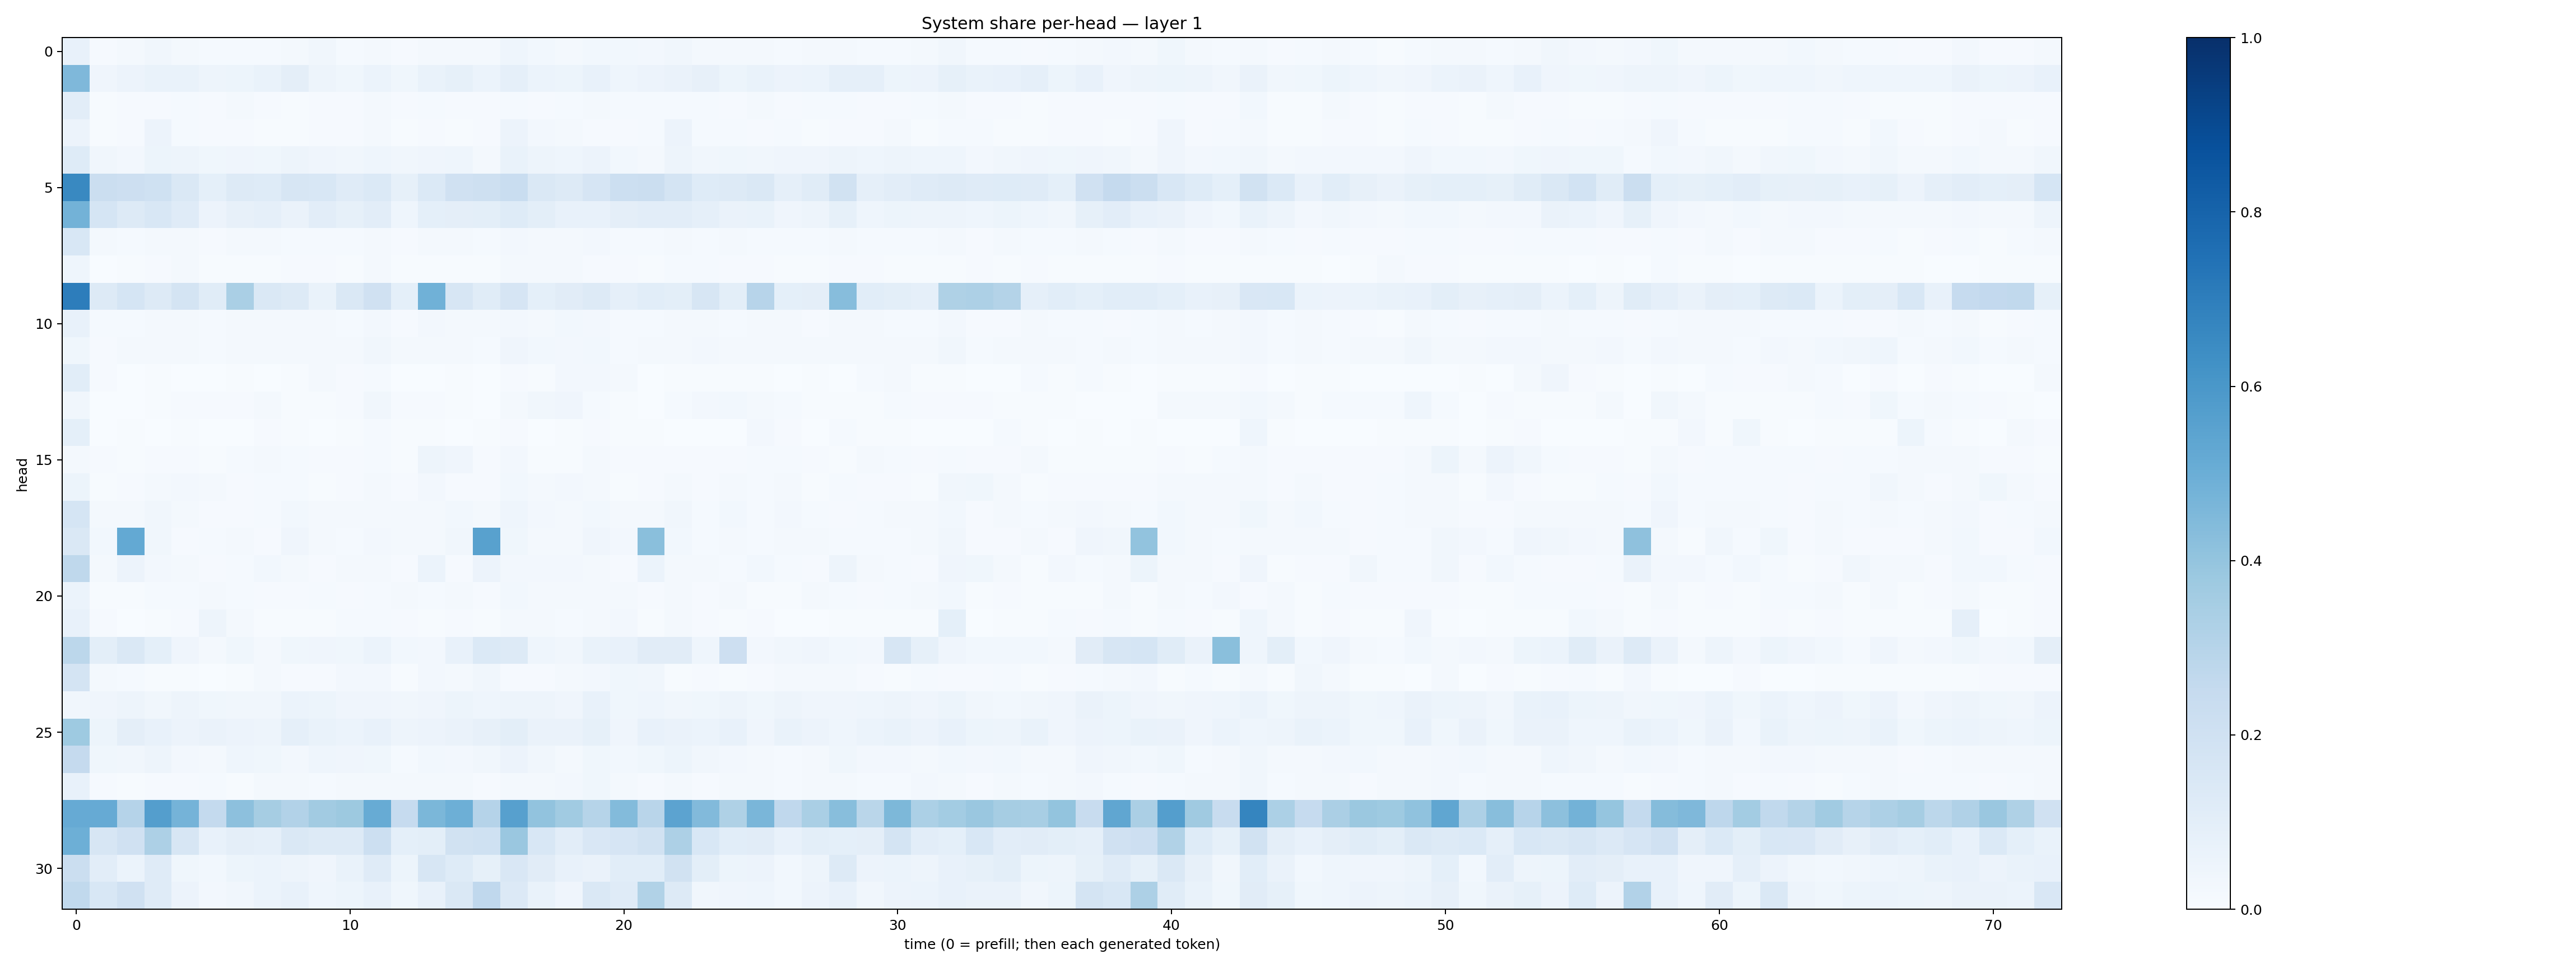

Values plotted in this chart, from the file beside it:
0.07486858, 0.007877956, 0.02006456, 0.034958564, 0.018247675, 0.013928092, 0.015313362, 0.012497985, 0.018780362, 0.032569416, 0.014084857, 0.018563673, 0.008310754, 0.017317502, 0.01893078, 0.0211703, 0.045506585, 0.028690115, 0.020416543, 0.03106652, 0.028538298, 0.026920117, 0.035111584, 0.020691298
0.4502, 0.04268, 0.05728, 0.06906, 0.06798, 0.0469, 0.05173, 0.06694, 0.09748, 0.04709, 0.03832, 0.05873, 0.03834, 0.06919, 0.08547, 0.06138, 0.08972, 0.05876, 0.05379, 0.07611, 0.04683, 0.05854, 0.06318, 0.07886
0.1043, 0.006765, 0.00818, 0.01044, 0.01272, 0.007936, 0.01834, 0.01158, 0.00706, 0.01092, 0.009818, 0.02004, 0.01031, 0.01354, 0.00921, 0.01017, 0.01443, 0.009579, 0.01473, 0.01608, 0.01313, 0.01377, 0.01336, 0.01391
0.05779, 0.005618, 0.008614, 0.05739, 0.01433, 0.01037, 0.009566, 0.007017, 0.006034, 0.009741, 0.009975, 0.0159, 0.003965, 0.008957, 0.004955, 0.01064, 0.05543, 0.02651, 0.01777, 0.01062, 0.008103, 0.0125, 0.05671, 0.01461
0.124, 0.03126, 0.0237, 0.05274, 0.04767, 0.03696, 0.04137, 0.03753, 0.04807, 0.04171, 0.03451, 0.04486, 0.03362, 0.04032, 0.04429, 0.02337, 0.06703, 0.05015, 0.04347, 0.05685, 0.03121, 0.02097, 0.04867, 0.03466
0.6563, 0.2201, 0.2117, 0.2016, 0.143, 0.09324, 0.1296, 0.1238, 0.1611, 0.1552, 0.1181, 0.1398, 0.08434, 0.139, 0.1959, 0.2073, 0.2316, 0.1421, 0.1256, 0.1648, 0.2149, 0.2257, 0.179, 0.1215
0.4783, 0.1704, 0.1257, 0.1556, 0.1173, 0.05716, 0.081, 0.08658, 0.06278, 0.1053, 0.0825, 0.105, 0.04588, 0.09035, 0.09471, 0.1009, 0.1248, 0.101, 0.07163, 0.07251, 0.09542, 0.1027, 0.1027, 0.0871
0.1556, 0.01994, 0.01506, 0.02007, 0.01842, 0.01162, 0.01662, 0.01631, 0.01473, 0.0141, 0.01398, 0.02182, 0.007876, 0.02309, 0.01736, 0.01385, 0.02519, 0.01942, 0.01946, 0.02733, 0.01476, 0.014, 0.01997, 0.01496
0.04351, 0.003691, 0.004878, 0.01019, 0.02081, 0.007214, 0.006779, 0.007548, 0.008467, 0.009085, 0.006837, 0.01575, 0.004814, 0.006685, 0.007286, 0.006525, 0.01834, 0.01724, 0.01932, 0.009976, 0.008063, 0.004477, 0.01243, 0.01218
0.7024, 0.1288, 0.1699, 0.1315, 0.1719, 0.1168, 0.3372, 0.1415, 0.1327, 0.07023, 0.1412, 0.199, 0.09166, 0.4865, 0.1607, 0.1157, 0.1648, 0.09152, 0.1106, 0.1253, 0.08973, 0.1063, 0.09964, 0.1588
0.07385, 0.01305, 0.01516, 0.02251, 0.01857, 0.01374, 0.01816, 0.02219, 0.01682, 0.01623, 0.01493, 0.02634, 0.01159, 0.02366, 0.02265, 0.01721, 0.02508, 0.01778, 0.03067, 0.02705, 0.01405, 0.01439, 0.01675, 0.0197
0.0365, 0.01056, 0.0181, 0.02152, 0.02311, 0.01447, 0.01711, 0.01952, 0.01885, 0.01937, 0.0174, 0.03138, 0.01886, 0.01666, 0.01843, 0.0156, 0.03908, 0.02976, 0.02434, 0.03117, 0.01264, 0.01612, 0.02191, 0.02416
0.1084, 0.01029, 0.001378, 0.005007, 0.00192, 0.003052, 0.006643, 0.0008669, 0.007661, 0.01996, 0.008795, 0.01334, 0.002112, 0.001359, 0.004848, 0.002421, 0.008928, 0.004026, 0.0255, 0.0258, 0.01585, 0.002446, 0.004226, 0.004554
0.03354, 0.00296, 0.002373, 0.005901, 0.01137, 0.01006, 0.01171, 0.01918, 0.006623, 0.005721, 0.0104, 0.03435, 0.00825, 0.008591, 0.007801, 0.003034, 0.02297, 0.03178, 0.04172, 0.01484, 0.004781, 0.003122, 0.01441, 0.0271
0.09325, 0.003148, 0.003927, 0.002244, 0.004657, 0.003413, 0.002468, 0.01079, 0.005759, 0.002216, 0.006359, 0.01541, 0.004048, 0.00741, 0.002456, 0.005411, 0.008656, 0.002099, 0.004479, 0.009891, 0.00469, 0.005769, 0.002887, 0.002949
0.02142, 0.009832, 0.006214, 0.009895, 0.00957, 0.00677, 0.0129, 0.01739, 0.01518, 0.009796, 0.008771, 0.01364, 0.005598, 0.04769, 0.03979, 0.008136, 0.02357, 0.007606, 0.007525, 0.01774, 0.009061, 0.007919, 0.01057, 0.009869
0.052, 0.007239, 0.009834, 0.02177, 0.02585, 0.01674, 0.01145, 0.01516, 0.01242, 0.006071, 0.008359, 0.01902, 0.007829, 0.02354, 0.01126, 0.009377, 0.02886, 0.01904, 0.02643, 0.01752, 0.006327, 0.009086, 0.0214, 0.01081
0.1701, 0.01772, 0.01906, 0.03429, 0.01601, 0.01167, 0.008319, 0.01347, 0.03002, 0.01634, 0.02264, 0.01761, 0.0201, 0.01588, 0.02748, 0.01692, 0.04639, 0.02624, 0.01837, 0.02927, 0.02075, 0.01652, 0.03217, 0.01478
0.1458, 0.02887, 0.5199, 0.03387, 0.009977, 0.01468, 0.02093, 0.009373, 0.04024, 0.0226, 0.01547, 0.02731, 0.02165, 0.01709, 0.03366, 0.5552, 0.03681, 0.01693, 0.0181, 0.04136, 0.02351, 0.4231, 0.0304, 0.01504
0.2728, 0.01834, 0.05477, 0.02433, 0.02244, 0.009496, 0.01286, 0.03041, 0.0168, 0.00966, 0.02073, 0.02161, 0.009794, 0.0596, 0.01121, 0.05546, 0.02594, 0.02359, 0.02421, 0.01574, 0.009064, 0.05907, 0.02286, 0.0228
0.06011, 0.006593, 0.007102, 0.01401, 0.013, 0.01633, 0.01472, 0.008274, 0.01086, 0.01298, 0.01087, 0.01516, 0.01814, 0.01452, 0.01679, 0.00861, 0.02862, 0.01949, 0.01702, 0.01698, 0.02193, 0.00816, 0.0209, 0.01152
0.07271, 0.009804, 0.00384, 0.004176, 0.01032, 0.04795, 0.02002, 0.006914, 0.004286, 0.005138, 0.01254, 0.01385, 0.008211, 0.005631, 0.009564, 0.005474, 0.01669, 0.01799, 0.01377, 0.01963, 0.02636, 0.007688, 0.01809, 0.01111
0.2788, 0.09895, 0.142, 0.09092, 0.04106, 0.02283, 0.03536, 0.01873, 0.0382, 0.04139, 0.03831, 0.06225, 0.02759, 0.02422, 0.0781, 0.1372, 0.1285, 0.04397, 0.03285, 0.06765, 0.07712, 0.1095, 0.1126, 0.04685
0.1781, 0.01654, 0.01175, 0.007053, 0.006283, 0.002863, 0.007276, 0.01654, 0.01065, 0.008563, 0.0259, 0.02419, 0.007142, 0.02677, 0.01804, 0.03412, 0.009718, 0.01106, 0.02194, 0.02464, 0.03741, 0.03438, 0.007007, 0.009636
0.03321, 0.04209, 0.04889, 0.03381, 0.05028, 0.03856, 0.03479, 0.03466, 0.06218, 0.0537, 0.04288, 0.04256, 0.03294, 0.04122, 0.05344, 0.04346, 0.04802, 0.04799, 0.04035, 0.07448, 0.03804, 0.04431, 0.03405, 0.03894
0.3745, 0.05179, 0.09686, 0.07452, 0.05663, 0.06309, 0.05804, 0.04886, 0.08614, 0.0678, 0.06014, 0.07068, 0.04893, 0.0566, 0.06489, 0.08177, 0.09926, 0.06488, 0.06312, 0.08273, 0.04198, 0.07475, 0.06605, 0.06047
0.2522, 0.03625, 0.03235, 0.04962, 0.02515, 0.01823, 0.04392, 0.03582, 0.02656, 0.04326, 0.03947, 0.03793, 0.01227, 0.02867, 0.02689, 0.03371, 0.05789, 0.03412, 0.02316, 0.03667, 0.03104, 0.03851, 0.05385, 0.0338
0.07302, 0.009121, 0.007547, 0.0113, 0.01052, 0.01244, 0.007145, 0.01805, 0.01854, 0.01312, 0.02111, 0.02131, 0.01584, 0.02334, 0.02335, 0.01078, 0.02259, 0.02128, 0.02508, 0.03748, 0.01862, 0.0106, 0.01839, 0.009941
0.5138, 0.513, 0.3042, 0.5678, 0.474, 0.2569, 0.4144, 0.3507, 0.3108, 0.3604, 0.3753, 0.5113, 0.2474, 0.4594, 0.4951, 0.3015, 0.5612, 0.4044, 0.365, 0.2987, 0.4411, 0.291, 0.5433, 0.4432
0.4926, 0.1618, 0.198, 0.3266, 0.161, 0.07798, 0.09682, 0.08881, 0.1462, 0.1308, 0.1322, 0.2149, 0.09305, 0.09774, 0.1946, 0.2019, 0.385, 0.1556, 0.1047, 0.1494, 0.1644, 0.1947, 0.3249, 0.1531
0.2215, 0.1017, 0.06213, 0.1208, 0.03851, 0.02751, 0.05346, 0.06002, 0.04754, 0.04012, 0.06721, 0.1198, 0.05459, 0.1636, 0.1228, 0.0855, 0.15, 0.111, 0.07216, 0.06625, 0.1083, 0.1069, 0.1935, 0.09917
0.2646, 0.1554, 0.1979, 0.119, 0.05625, 0.02649, 0.03489, 0.06009, 0.07544, 0.04349, 0.05259, 0.07448, 0.03836, 0.07404, 0.1421, 0.2676, 0.1361, 0.06969, 0.0418, 0.1411, 0.1179, 0.3156, 0.129, 0.03492
